Run: headless pygame with SDL's dummy video driver; simulated clock (each Clock.tick advances the game by its frame time, no real sleeping); random seed 0; keys injected as events and as key.get_pressed() state; no mouse input.
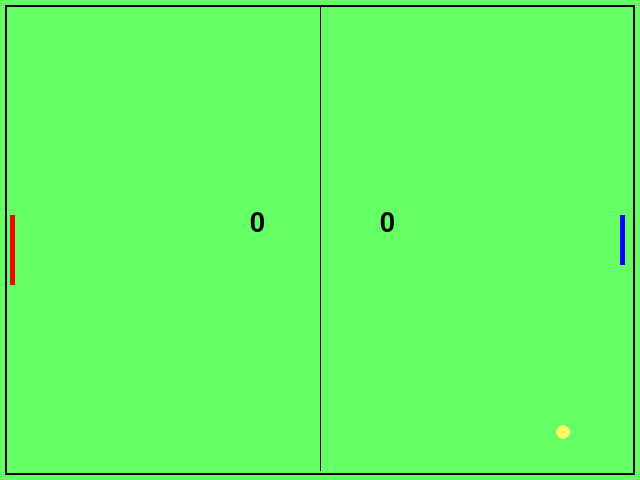
Frame 1 of 2 · flips 1–60 · no input
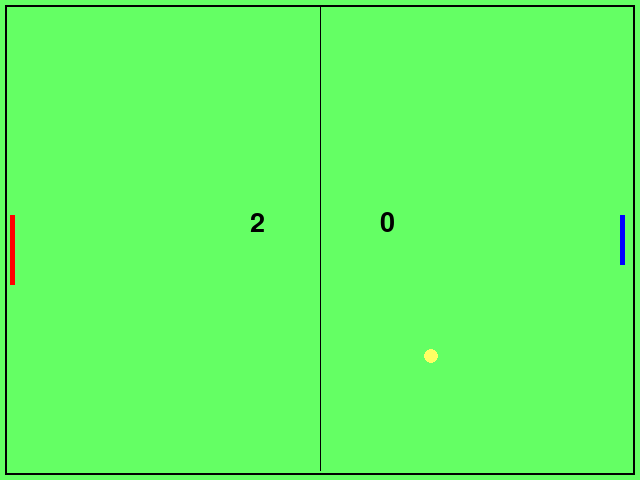
Frame 2 of 2 · flips 61–180 · tapped SPACE, RETURN · held RIGHT (→), D

The pygame program that drew these frames:

import pygame
from pygame.locals import*
pygame.init()
screen=pygame.display.set_mode((640,480))
pygame.display.set_caption('pong')
bar1x=10
bar1y=215
bar2x=620
bar2y=215
x=10
y=215
circlex=320
circley=240
bar1move=0
bar2move=0
speedx=250
speedy=250
speedcirc=250
bar1score,bar2score=0,0
clock=pygame.time.Clock()
font=pygame.font.SysFont('calibri',40)
run=True
while run:
    for event in pygame.event.get():
        if event.type==KEYDOWN:
            if event.key==K_a:
                bar1move=-aispeed*2
            if event.key==K_z:
                bar1move=aispeed*2
            if event.key==K_UP:
                bar2move=-aispeed*2
            if event.key==K_DOWN:
                bar2move=aispeed*2
        elif event.type==KEYUP:
            if event.key==K_a:
                bar1move=0
            if event.key==K_z:
                bar1move=0
            if event.key==K_UP:
                bar2move=0
            elif event.key==K_DOWN:
                bar2move=0
    
    screen.fill((100,255,100,255))
    score1=font.render(str(bar1score),True,(0,0,0))
    score2=font.render(str(bar2score),True,(0,0,0))
    screen.blit(score1,(250,210))
    screen.blit(score2,(380,210))
    middleline=pygame.draw.aaline(screen,(0,0,0),(320,5),(320,470))
    frame=pygame.draw.rect(screen,(0,0,0),Rect((5,5),(630,470)),2)
    pygame.draw.rect(screen,(255,0,0),(bar1x,bar1y,5,70),0)
    pygame.draw.rect(screen,(0,0,255),(bar2x,bar2y,5,50),0)
    pygame.draw.circle(screen,(255,255,100),(circlex,circley),7.5,0)
    bar1y+=bar1move
    bar2y+=bar2move
    timepassed=clock.tick(30)
    timesec=timepassed/1000
    circlex+=1/2*speedx*timesec
    circley+=1/2*speedy*timesec
    aispeed=speedcirc*timesec
    if bar1score>=3 or bar2score>=3:
        over=font.render(('GAME    OVER'),True,(0,0,0))
        screen.blit(over,(200,100))
        pygame.display.update()
        run=False
        break
    #if circlex>=305:
      #if not bar2y==circley:
        #if bar2y<circley:
            #bar2y+=aispeed*1/3
        #if bar2y>circley:
           # bar2y-=aispeed*1/3
      #else:
        # bar2y=circley+7.5
    if bar2y>=420:
      bar2y=420
    elif bar2y<=10:
      bar2y=10
    if bar1y>=420:
      bar1y=420
    elif bar1y<=10:
      bar1y=10
    if circlex<=bar1x+10:
      if circley>=bar1y-7.5 and circley<=bar1y+63:
        speedx=-speedx
        circlex=20
      
    if circlex>=bar2x-15:
      if circley>=bar2y-7.5 and circley<=bar2y+43:
        speedx=-speedx
        circlex=605

    if circley<=10:
        speedy=-speedy
        circley=10
    elif circley>=457.5:
        speedy=-speedy
        circley=457.5
    if circlex<5:
        bar2score+=1
        circlex,circley=320,232.5
        bar1y,bar2y=215,215
    elif circlex>620:
        bar1score+=1
        circlex,circley=307.5,232.5
        bar1y,bar2y=215,215

    pygame.display.update()

    
                
